Run: headless pygame with SDL's dummy video driver; simulated clock (each Clock.tick advances the game by its frame time, no real sleeping); random seed 0; keys injected as events and as key.get_pressed() state; no mouse input.
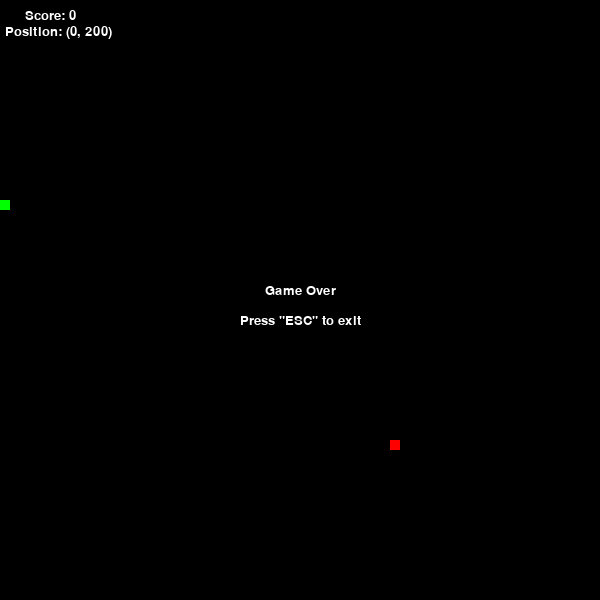
Frame 1 of 4 · flips 1–60 · no input
Frame 2 of 4 · flips 61–180 · tapped SPACE, RETURN · held RIGHT (→), D · screen unchanged from frame 1, image omitted
Frame 3 of 4 · flips 181–300 · held DOWN (↓), S · screen unchanged from frame 2, image omitted
Frame 4 of 4 · flips 301–420 · held LEFT (←), A, UP (↑), W · screen unchanged from frame 3, image omitted

The pygame program that drew these frames:

import random
import pygame
from pygame import *

def on_grid_random():
    x = (random.randint(0,570))
    y = (random.randint(60,570))
    return (x//10 * 10, y//10 * 10)

def collision(cl1, cl2):
    return (cl1[0]) == cl2[0] and (cl1[1] == cl2[1])

def pause():
    paused = True

    while paused:
        for event in pygame.event.get():
            if event.type == pygame.QUIT:
                pygame.QUIT
                exit()

            if event.type == pygame.KEYDOWN:
                if event.key == pygame.K_p:
                    paused = False

                elif event.key == pygame.K_ESCAPE:
                    pygame.QUIT
                    quit()

        pause_screen_font = pygame.font.SysFont('arial black', 40)
        pause_screen = font.render('Paused', True, (255,255,255), (0,0,0))
        pause_screen_pos = pause_screen.get_rect()
        pause_screen_pos.center = (300, 270)

        pause_screen_font_ESC = pygame.font.SysFont('arial black', 20)
        pause_screen_ESC = font.render('Press "ESC" to exit', True, (255,255,255), (0,0,0))
        pause_screen_pos_ESC = pause_screen_ESC.get_rect()
        pause_screen_pos_ESC.center = (300, 320)

        pause_screen_font_P = pygame.font.SysFont('arial black', 20)
        pause_screen_P = font.render('Press "P" to continue', True, (255,255,255), (0,0,0))
        pause_screen_pos_P = pause_screen_P.get_rect()
        pause_screen_pos_P.center = (300, 350)

        screen.blit(pause_screen, pause_screen_pos) 
        screen.blit(pause_screen_ESC, pause_screen_pos_ESC)
        screen.blit(pause_screen_P, pause_screen_pos_P)

        pygame.display.update()
        clock.tick(5)

def GameOverScreen():
    
    print('Traumatismo uCraniano!') 

    while True:
        
        for event in pygame.event.get():
            if event.type == KEYDOWN:
                if event.key == K_ESCAPE:
                    pygame.QUIT
                    exit()

        game_over_screen_font = pygame.font.SysFont('arial black', 50)
        game_over_screen = font.render('Game Over', True, (255,255,255), (0,0,0))
        game_over_screen_pos = game_over_screen.get_rect()
        game_over_screen_pos.center = (300, 290)

        game_over_screen_font_ESC = pygame.font.SysFont('arial black', 20)
        game_over_screen_ESC = font.render('Press "ESC" to exit', True, (255,255,255), (0,0,0))
        game_over_screen_pos_ESC = game_over_screen_ESC.get_rect()
        game_over_screen_pos_ESC.center = (300, 320)

        screen.blit(game_over_screen, game_over_screen_pos)
        screen.blit(game_over_screen_ESC, game_over_screen_pos_ESC)

        pygame.display.update()
        clock.tick(5)
           


score = 0
scoreN = 0

UP = 0
RIGHT = 1
DOWN = 2
LEFT = 3

pygame.init()
screen = pygame.display.set_mode((600, 600))
pygame.display.set_caption('Snake')

snake = [(200,200), (210,200), (220,200)]
snake_head = snake[(0)]
snake_skin = pygame.Surface((10,10))
snake_skin.fill((0,255,0))

apple = pygame.Surface((10,10))
apple_pos = on_grid_random()
apple.fill((255,0,0))

my_direction = LEFT

clock = pygame.time.Clock()

running = True

while running:
    clock.tick(10)

    font = pygame.font.SysFont('arial black',20)
    position1 = font.render('',True,(0, 0, 0),(0,0,0))
    position_pos1 = position1.get_rect()
    position_pos1.center = (5, 25)

    font = pygame.font.SysFont('arial black',20)
    text = font.render('Score: {}'.format(score),True,(255,255,255),(0,0,0))
    text_pos = text.get_rect()
    text_pos.center = (50,15)

    
    for event in pygame.event.get():
        if event.type == QUIT:
            pygame.quit()
    
        if event.type == KEYDOWN:
            if event.key == K_UP:
                my_direction = UP
        if event.type == KEYDOWN:
            if event.key == K_DOWN:
                my_direction = DOWN
        if event.type == KEYDOWN:
            if event.key == K_RIGHT:
                my_direction = RIGHT
        if event.type == KEYDOWN:
            if event.key == K_LEFT:
                my_direction = LEFT

        if event.type == KEYDOWN:
            if event.key == K_ESCAPE:
                pause()

               
    if collision(snake[0], apple_pos):
        apple_pos = on_grid_random()
        snake.append((0,0))
        score  = score + 1
  
    for i in range(len(snake) - 1, 0, -1):
        snake[i] = (snake[i-1][0], snake[i-1][1])

    if my_direction == UP:
        snake[0] = (snake[0][0], snake[0][1] - 10)
    if my_direction == DOWN:
        snake[0] = (snake[0][0], snake[0][1] + 10)
    if my_direction == RIGHT:
        snake[0] = (snake[0][0] + 10, snake[0][1])
    if my_direction == LEFT:
        snake[0] = (snake[0][0] - 10, snake[0][1])


    screen.fill((0,0,0))
    screen.blit(apple, apple_pos)
    screen.blit(text, text_pos) 
    
    for pos in snake:
        screen.blit(snake_skin, pos)

    font = pygame.font.SysFont('arial black',20)
    position = font.render('Position: {}'.format(pos),True,(255,255,255),(0,0,0))
    position_pos = position.get_rect()
    position_pos.center = (0, 0)

    screen.blit(position, position_pos.fit(position_pos1))

    if pos[0] == 600:
        GameOverScreen()

    if pos[0] == 0:
        GameOverScreen()

    if pos[1] == 600:
        GameOverScreen()

    if pos[1] == 0:
        GameOverScreen()

    pygame.display.update()
